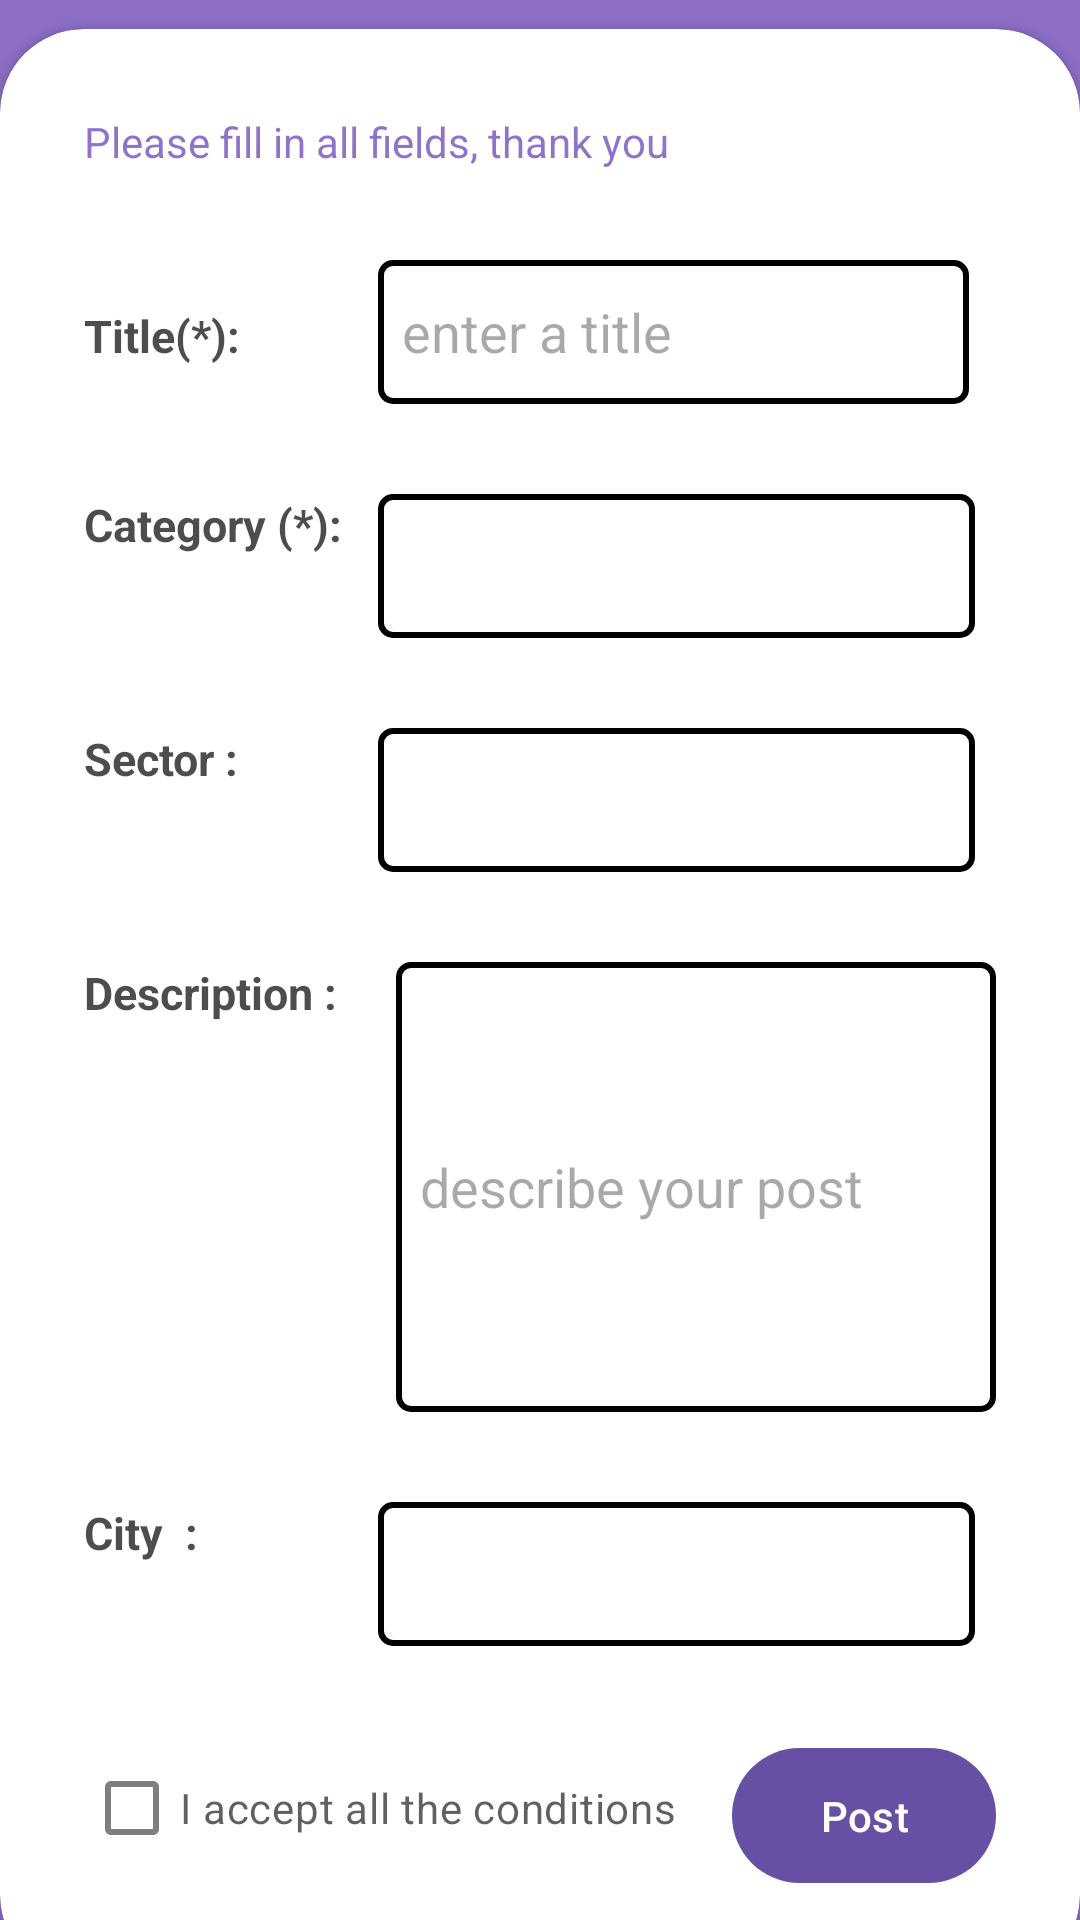

Android layout source for this screen:
<!-- AndroidManifest.xml: application theme Theme.ProjetApp -->
<!-- res/layout/formulaire.xml -->
<?xml version="1.0" encoding="utf-8"?>
<RelativeLayout xmlns:android="http://schemas.android.com/apk/res/android"
    xmlns:app="http://schemas.android.com/apk/res-auto"
    xmlns:tools="http://schemas.android.com/tools"
    android:layout_width="match_parent"
    android:layout_height="match_parent"

    tools:context=".MainActivity"
   >

    <RelativeLayout
        android:layout_width="match_parent"
        android:layout_height="match_parent"
        android:background="@color/my_primary"
        android:alpha="0.7"
        />

    <LinearLayout
        android:layout_width="match_parent"
        android:layout_height="match_parent"
        android:orientation="vertical"
        android:gravity="center"
        android:layout_above="@id/card_view"
        android:padding="28dp">



        <TextView
            android:layout_width="wrap_content"
            android:layout_height="wrap_content"
            android:text=" Post an advertisement"
            android:textStyle="bold"
            android:fontFamily="sans-serif-medium"
            android:textSize="25sp"
            android:textColor="@color/white"/>


    </LinearLayout>

    <androidx.cardview.widget.CardView
        android:layout_width="match_parent"
        android:layout_height="650dp"
        android:layout_alignParentBottom="true"
        app:cardCornerRadius="28dp"
        android:layout_marginBottom="-20dp"
        android:id="@+id/card_view"
        >

        <LinearLayout
            android:layout_width="match_parent"
            android:layout_height="wrap_content"
            android:orientation="vertical"
            android:padding="28dp">

            <TextView
                android:layout_width="wrap_content"
                android:layout_height="wrap_content"
                android:text="Please fill in all fields, thank you"
                android:textColor="@color/my_primary"
                android:alpha="0.7"/>


            <View
                android:layout_width="wrap_content"
                android:layout_height="30dp"/>
            <LinearLayout
                android:layout_width="wrap_content"
                android:layout_height="wrap_content"
                android:orientation="horizontal"
                >

                <TextView
                    android:layout_width="98dp"
                    android:layout_height="wrap_content"
                    android:alpha="0.7"
                    android:text="Title(*):"
                    android:textSize="15sp"
                    android:textStyle="bold"
                    android:textColor="@color/black"/>

                <EditText
                    android:id="@+id/title"
                    android:layout_width="197dp"
                    android:layout_height="wrap_content"
                    android:background="@drawable/border2"
                    android:hint="enter a title"
                    android:minHeight="48dp"
                    android:padding="8dp" />
            </LinearLayout>
            <View
                android:layout_width="wrap_content"
                android:layout_height="30dp"/>
            <LinearLayout
                android:layout_width="wrap_content"
                android:layout_height="wrap_content"
                android:orientation="horizontal"
                >

                <TextView
                    android:layout_width="98dp"
                    android:layout_height="wrap_content"
                    android:alpha="0.7"
                    android:text="Category (*):"
                    android:textSize="15sp"
                    android:textStyle="bold"
                    android:textColor="@color/black"/>

                <Spinner
                    android:id="@+id/spinnerCategory"
                    android:layout_width="199dp"
                    android:layout_height="wrap_content"
                    android:background="@drawable/spinner_border"
                    android:minHeight="48dp" />
            </LinearLayout>
            <View
                android:layout_width="wrap_content"
                android:layout_height="30dp"/>
            <LinearLayout
                android:layout_width="wrap_content"
                android:layout_height="wrap_content"
                android:orientation="horizontal"
                >

                <TextView
                    android:layout_width="98dp"
                    android:layout_height="wrap_content"
                    android:alpha="0.7"
                    android:text="Sector :"
                    android:textSize="15sp"
                    android:textStyle="bold"

                    android:textColor="@color/black"/>

                <Spinner
                    android:id="@+id/spinnerSector"
                    android:layout_width="199dp"
                    android:layout_height="wrap_content"
                    android:background="@drawable/spinner_border"
                    android:minHeight="48dp" />
            </LinearLayout>
            <View
                android:layout_width="wrap_content"
                android:layout_height="30dp"/>
            <RelativeLayout
                android:layout_width="match_parent"
                android:layout_height="wrap_content">

                <TextView
                    android:layout_width="98dp"
                    android:layout_height="wrap_content"
                    android:alpha="0.7"
                    android:text="Description :"
                    android:textSize="15sp"
                    android:textStyle="bold"
                    android:textColor="@color/black"/>

                <EditText
                    android:layout_width="200dp"
                    android:layout_height="150dp"
                    android:background="@drawable/border2"
                    android:minHeight="48dp"
                    android:hint="describe your post"
                    android:id="@+id/description"
                    android:padding="8dp"
                    android:layout_alignParentEnd="true"
                    android:layout_centerVertical="true"/>
            </RelativeLayout>
            <View
                android:layout_width="wrap_content"
                android:layout_height="30dp"/>
            <LinearLayout
                android:layout_width="wrap_content"
                android:layout_height="wrap_content"
                android:orientation="horizontal"
                >

                <TextView
                    android:layout_width="98dp"
                    android:layout_height="wrap_content"
                    android:alpha="0.7"
                    android:text="City  :"
                    android:textSize="15sp"
                    android:textStyle="bold"
                    android:textColor="@color/black"/>

                <Spinner
                    android:id="@+id/spinnerville"
                    android:layout_width="199dp"
                    android:layout_height="wrap_content"
                    android:background="@drawable/spinner_border"
                    android:minHeight="48dp" />
            </LinearLayout>
            <View
                android:layout_width="wrap_content"
                android:layout_height="30dp"/>
          <RelativeLayout
             android:layout_width="match_parent"
              android:layout_height="wrap_content">
            <RelativeLayout
                android:layout_width="match_parent"
                android:layout_height="wrap_content">

                <CheckBox
                    android:layout_width="wrap_content"
                    android:layout_height="wrap_content"
                    android:text="I accept all the conditions "
                    android:layout_centerVertical="true"
                    android:alpha="0.7"/>



            </RelativeLayout>


            <com.google.android.material.button.MaterialButton
                android:layout_width="wrap_content"
                android:layout_height="60dp"
                android:layout_alignParentEnd="true"
                android:id="@+id/post"
                android:text="Post"

                app:cornerRadius="27dp" />
          </RelativeLayout>







        </LinearLayout>


    </androidx.cardview.widget.CardView>


</RelativeLayout>
<!-- resources referenced by this layout -->
<resources>
  <color name="black">#FF000000</color>
  <color name="my_primary">#5E35B1</color>
  <color name="white">#FFFFFFFF</color>
  <!-- drawable border2 (drawable) -->
  <?xml version="1.0" encoding="utf-8"?>
  <shape xmlns:android="http://schemas.android.com/apk/res/android"
      android:shape="rectangle">
      <corners
          android:radius="4dp"/>
      <stroke
          android:color="@color/black"
          android:width="2dp"/>
      <solid
          android:color="@color/white"/>
  </shape>
  <!-- drawable spinner_border (drawable) -->
  <?xml version="1.0" encoding="utf-8"?>
  <shape xmlns:android="http://schemas.android.com/apk/res/android"
      android:shape="rectangle">
      <solid android:color="@android:color/transparent" /> 
      <stroke
          android:width="2dp" />
  
      <corners android:radius="4dp" /> 
  </shape>
  <style name="Theme.ProjetApp" parent="Base.Theme.ProjetApp" />
  <style name="Base.Theme.ProjetApp" parent="Theme.Material3.DayNight.NoActionBar">
          
          
      </style>
</resources>
